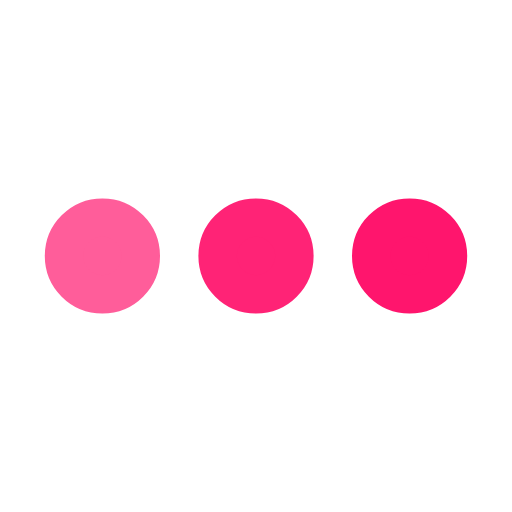
t = 0.00 s
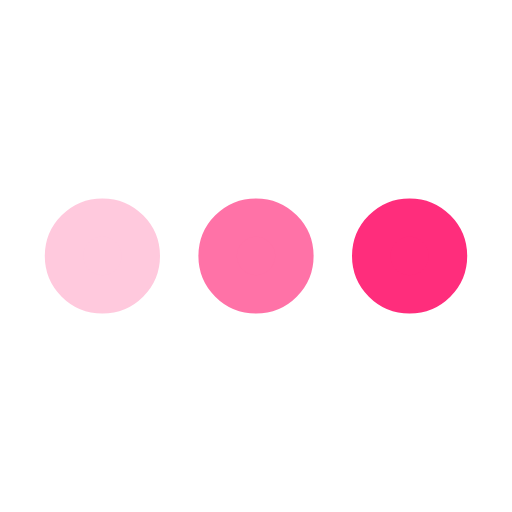
t = 0.25 s
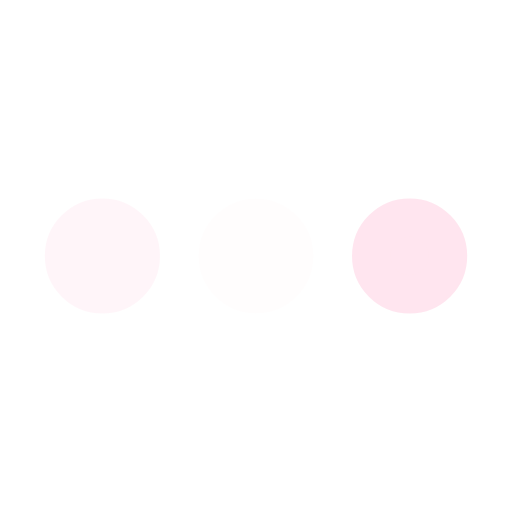
t = 0.75 s
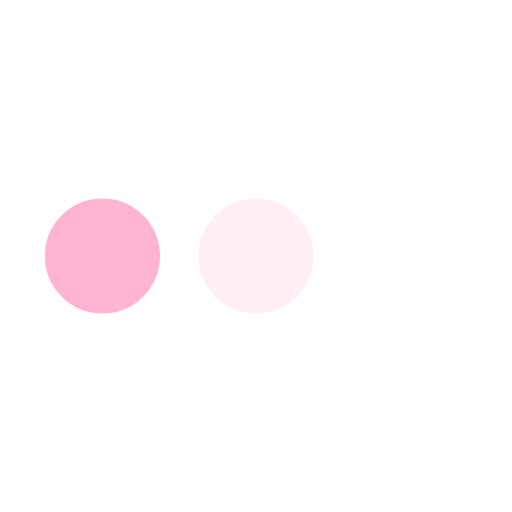
t = 1.00 s
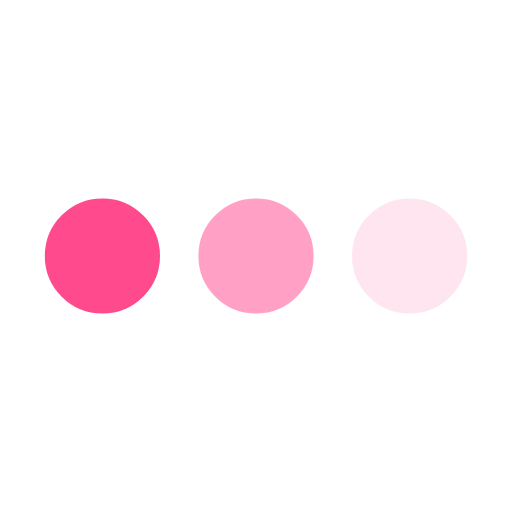
t = 1.25 s
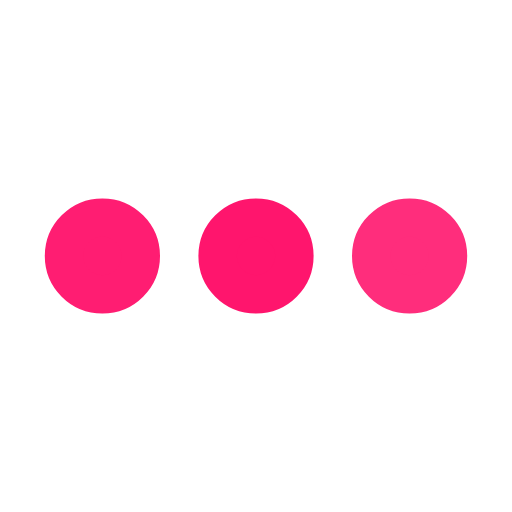
t = 1.75 s

The animated SVG that drew these frames (rendered in a browser with its animation timeline set to each time). Animation: 3 SMIL elements (animate=3); one cycle of 2.00 s, repeats indefinitely.

<svg xmlns="http://www.w3.org/2000/svg" viewBox="0 0 200 200">
    <circle fill="#FF156D" stroke="#FF156D" stroke-width="15" r="15" cx="40" cy="100">
        <animate attributeName="opacity" calcMode="spline" dur="2" values="1;0;1;" keySplines=".5 0 .5 1;.5 0 .5 1"
                 repeatCount="indefinite" begin="-.4"></animate>
    </circle>
    <circle fill="#FF156D" stroke="#FF156D" stroke-width="15" r="15" cx="100" cy="100">
        <animate attributeName="opacity" calcMode="spline" dur="2" values="1;0;1;" keySplines=".5 0 .5 1;.5 0 .5 1"
                 repeatCount="indefinite" begin="-.2"></animate>
    </circle>
    <circle fill="#FF156D" stroke="#FF156D" stroke-width="15" r="15" cx="160" cy="100">
        <animate attributeName="opacity" calcMode="spline" dur="2" values="1;0;1;" keySplines=".5 0 .5 1;.5 0 .5 1"
                 repeatCount="indefinite" begin="0"></animate>
    </circle>
</svg>